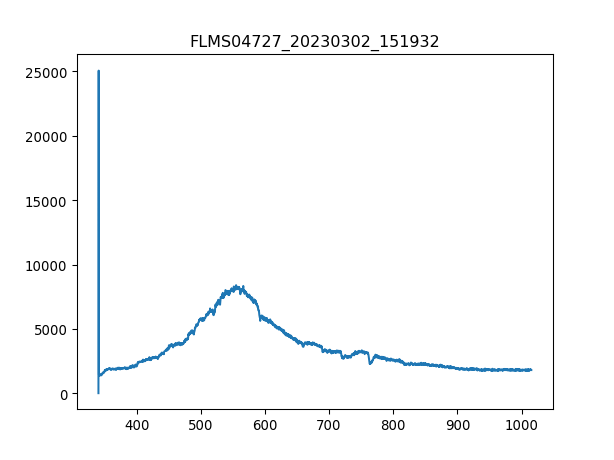

Data behind this chart, as committed beside it:
3.403020900000000211e+02, 1.638374999999999915e+01
3.406731879873454432e+02, 2.506245642857142957e+04
3.410442561190431547e+02, 1.448791607142857174e+03
3.414152943795855890e+02, 1.420705178571428632e+03
3.417863027534650087e+02, 1.416024107142857247e+03
3.421572812251738469e+02, 1.364532321428571322e+03
3.425282297792044233e+02, 1.413683571428571440e+03
3.428991484000489436e+02, 1.460494285714285752e+03
3.432700370722000116e+02, 1.448791607142857174e+03
3.436408957801497763e+02, 1.437088928571428596e+03
3.440117245083906141e+02, 1.430067321428571404e+03
3.443825232414149013e+02, 1.432407857142857210e+03
3.447532919637149575e+02, 1.437088928571428596e+03
3.451240306597831591e+02, 1.500283392857142871e+03
3.454947393141118823e+02, 1.481559107142857101e+03
3.458654179111932763e+02, 1.533050892857142799e+03
3.462360664355199447e+02, 1.521348214285714221e+03
3.466066848715840365e+02, 1.542413035714285797e+03
3.469772732038780418e+02, 1.596245357142857074e+03
3.473478314168941665e+02, 1.591564285714285688e+03
3.477183594951248438e+02, 1.617310178571428651e+03
3.480888574230623931e+02, 1.612629107142857038e+03
3.484593251851991340e+02, 1.650077678571428578e+03
3.488297627660274429e+02, 1.706250535714285661e+03
3.492001701500396962e+02, 1.694547857142857083e+03
3.495705473217281565e+02, 1.785828749999999900e+03
3.499408942655852570e+02, 1.830298928571428632e+03
3.503112109661031468e+02, 1.834980000000000018e+03
3.506814974077744296e+02, 1.713272142857142853e+03
3.510517535750913680e+02, 1.755401785714285779e+03
3.514219794525462248e+02, 1.851363749999999982e+03
3.517921750246313763e+02, 1.846682678571428596e+03
3.521623402758392558e+02, 1.834980000000000018e+03
3.525324751906620122e+02, 1.760082857142857165e+03
3.529025797535921924e+02, 1.870088035714285752e+03
3.532726539491219455e+02, 1.846682678571428596e+03
3.536426977617438752e+02, 1.905196071428571486e+03
3.540127111759500735e+02, 1.802212500000000091e+03
3.543826941762330307e+02, 1.872428571428571331e+03
3.547526467470850093e+02, 1.884131249999999909e+03
3.551225688729983858e+02, 1.877109642857142944e+03
3.554924605384655933e+02, 1.884131249999999909e+03
3.558623217279787809e+02, 1.842001607142857210e+03
3.562321524260304386e+02, 1.891152857142857101e+03
3.566019526171129428e+02, 1.867747499999999945e+03
3.569717222857184993e+02, 1.884131249999999909e+03
3.573414614163394276e+02, 1.905196071428571486e+03
3.577111699934682747e+02, 1.930941964285714221e+03
3.580808480015972464e+02, 1.891152857142857101e+03
3.584504954252187190e+02, 1.907536607142857065e+03
3.588201122488250689e+02, 1.816255714285714248e+03
3.591896984569085021e+02, 1.832639464285714212e+03
3.595592540339615653e+02, 1.863066428571428560e+03
3.599287789644763507e+02, 1.942644642857142799e+03
3.602982732329454620e+02, 1.865406964285714366e+03
3.606677368238611052e+02, 1.966049999999999955e+03
3.610371697217156566e+02, 1.818596250000000055e+03
3.614065719110013788e+02, 1.867747499999999945e+03
3.617759433762107619e+02, 1.865406964285714366e+03
3.621452841018360118e+02, 1.886471785714285716e+03
3.625145940723696185e+02, 1.895833928571428487e+03
... 1,987 more rows
